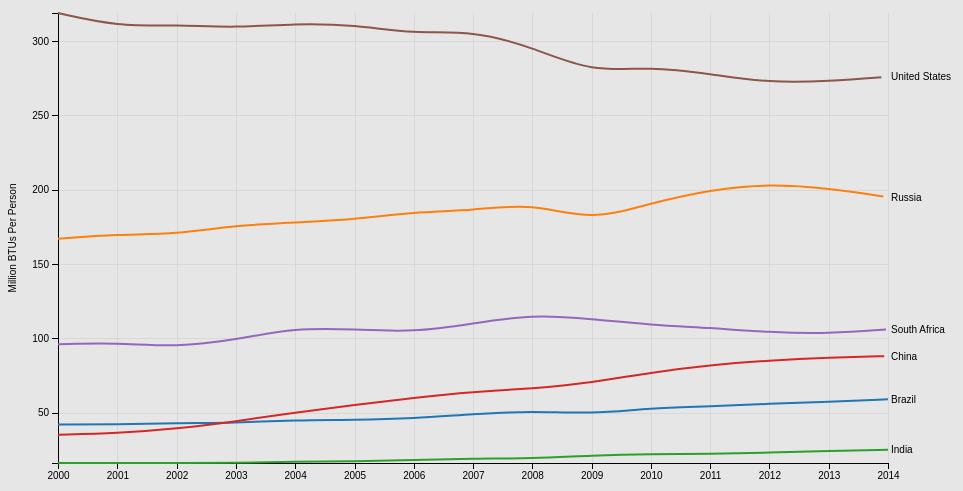
D3 v5 page, settled after 360 driven frames (6 s of simulated time); the page loaded 1 data file(s).


// ── MultilineChart.js
/*eslint-env es6*/
/*eslint-env browser*/
/*eslint no-console: 0*/
/*global d3 */

// Creating svg element and its properties.
var svg = d3.select("svg"),
    margin = {top: 20, right: 80, bottom: 30, left: 50},
    width = svg.attr("width") - margin.left - margin.right,
    height = svg.attr("height") - margin.top - margin.bottom,
    g = svg.append("g").attr("transform", "translate(" + margin.left + "," + margin.top + ")");

// gridlines in x axis function
function gridXaxis() {		
    return d3.axisBottom(x)
        .ticks(5)
}

// gridlines in y axis function
function gridYaxis() {		
    return d3.axisLeft(y)
        .ticks(5)
        
}
// To parse values into date object later.
var parseTime = d3.timeParse("%Y");

var x = d3.scaleTime().range([0, width]),
    y = d3.scaleLinear().range([height, 0]),
    z = d3.scaleOrdinal(d3.schemeCategory10);

// Used curve basis to interpolate data
var line = d3.line()
    .curve(d3.curveBasis)
    .x(function(d) { return x(d.date); })
    .y(function(d) { return y(d.country); });

var sub = [];
var data_array = [];

// Reading csv file as is without transposing rows and columns before.
d3.csv("BRICSdata.csv").then(function (data) {
  // Programmatically transposing rows and columns.
  data.forEach(function(d) { 
    for(var key in d) {
        var obj = {};
        if (key != "Country") {
            obj.date = key;
        }   
        Object.defineProperty(obj, d.Country, {
            value: d[key],
            enumerable: true
        });
        if (d[key] != d.Country){
            sub.push(obj)
        }
    }
    // sorting data structure by date value in ascending order.
    sub.sort(function compare(a, b) {
        var dateA = new Date(a.date);
        var dateB = new Date(b.date);
        return dateA - dateB;
    });  
    // Merging all country ECP values for common date.
    var obj2 = {};
    for(var i = 0; i < sub.length; i++){
        var year = sub[i].date;
        var prev_year = obj2[year] || {}; 
        obj2[year] = Object.assign(prev_year, sub[i])
    }
    // Finalizing dataset with columns key and its respective 
    // value pairs to be able to use columns.slice() method later on
    // for mapping.
    data_array = Object.values(obj2);
    data_array["columns"] = ["date", "Brazil", "Russia", "India", "China", "South Africa", 
    "United States"];
  }); 
  // From array data structure data_array, returning map of date and country 
  // EPC values into 'countries'.  
  var countries = data_array.columns.slice(1).map(function(id) {
    return {
      id: id,
      values: data_array.map(function(d) {
        return {date: parseTime(d.date), country: parseInt(d[id])};
      })
    };
  });
  //  Consists of the range from min to max value for years -> 2000-2014
  x.domain(d3.extent(data_array, function(d) { return parseTime(d.date); }));
  
  // Consists of range of EPC values.
  y.domain([
    d3.min(countries, function(c) { return d3.min(c.values, function(d) { return d.country; }); }),
    d3.max(countries, function(c) { return d3.max(c.values, function(d) { return d.country; }); })
  ]);
  //  Consists of country names
  z.domain(countries.map(function(c) { return c.id; }));
    
 // Adding the X gridlines.
  g.append("g")			
      .attr("class", "grid")
      .attr("transform", "translate(0," + height + ")")
      .call(gridXaxis()
          .ticks(10)
          .tickSize(-height)
          .tickFormat("")
      )

  // Adding the Y gridlines.
  g.append("g")			
      .attr("class", "grid")
      .call(gridYaxis()
          .tickSize(-width)
          .tickFormat("")
      )
  // Adding x axis.
  g.append("g")
      .attr("class", "axis axis--x")
      .attr("transform", "translate(0," + height + ")")
      .call(d3.axisBottom(x));
  // Adding y axis.
  g.append("g")
      .attr("class", "axis axis--y")
      .call(d3.axisLeft(y).ticks(7))
    .append("text")
      .attr("transform", "rotate(-90)")
      .attr("y", 6)
      .attr("dy", "0.71em")
      .attr("fill", "#000")
      .attr("y", 0-margin.left)
      .attr("x", 0-(height/2))
      .attr("dy", ".75em")
      .style("text-anchor", "middle")
      .text("Million BTUs Per Person");
   
      
  var country = g.selectAll(".country")
    .data(countries)
    .enter().append("g")
      .attr("class", "country");
    
  // Defining line path for the countries.
  var path = country.append("path")
      .attr("class", function(d) { return d.id; })
      .attr("d", function(d) { return line(d.values); })
      .style("stroke", function(d) { return z(d.id); })
      .attr("stroke-width", "2")
      .attr("fill", "none");

  // Getting length of the path or line representing the data for a country.
  var totalLength = path.node().getTotalLength();
    
  // Adding attributes and animation to path.
  path
    .attr("stroke-dasharray", totalLength + " " + totalLength)
    .attr("stroke-dashoffset", totalLength)
    .attr("class", "visualization")
    .attr("xlmns", "https:www.w3.org/2000/svg")
    .transition()
      .duration(2000)
      .attr("stroke-dashoffset", 0);
    
  // adding country name at the end of graph line.
  country.append("text")
      .datum(function(d) { return {id: d.id, value: d.values[d.values.length - 1]}; })
      .attr("transform", function(d) { return "translate(" + x(d.value.date) + "," + y(d.value.country) + ")"; })
      .attr("x", 3)
      .attr("dy", "0.35em")
      .style("font", "10px sans-serif")
      .text(function(d) { return d.id; })
      .style('opacity', 0)
       .transition()
       .duration(2000)
       .style('opacity', 1);

// If checkbox is clicked on, action performed in function selectDataset().
d3.selectAll("input")
	.on("click", selectDataset);
    
// This function filters the path so that when a box 
// is unchecked, animation of corresponding path which describes the line in   
// the graph is changed. 
function selectDataset()
{
	var value = this.value;
    var condition = this.checked;
	if (value === "Brazil" && condition === true)
	{
        path
            .filter(function (d,i) {return i==0;})
            .transition()
              .duration(2000)
              .attr("stroke-dashoffset", 0);
        country
            .filter(function (d, i) {return i==0;})
            .transition()
            .duration(2000)
              .style('opacity', 1)
        
	}
	else if (value === "Russia" && condition === true)
	{
        path
            .filter(function (d,i) {return i==1;})
            .transition()
              .duration(2000)
              .attr("stroke-dashoffset", 0);
        country
            .filter(function (d, i) {return i==1;})
            .transition()
            .duration(2000)
              .style('opacity', 1)
	}
	else if (value === "India" && condition === true)
	{
        path
            .filter(function (d,i) {return i==2;})
            .transition()
              .duration(2000)
              .attr("stroke-dashoffset", 0);
        country
            .filter(function (d, i) {return i==2;})
            .transition()
            .duration(2000)
              .style('opacity', 1)
        
	}
    else if (value === "China" && condition === true)
	{
        path
            .filter(function (d,i) {return i==3;})
            .transition()
              .duration(2000)
              .attr("stroke-dashoffset", 0);
        country
            .filter(function (d, i) {return i==3;})
            .transition()
            .duration(2000)
              .style('opacity', 1)
        
	}
    else if (value === "South Africa" && condition === true)
	{
        path
            .filter(function (d,i) {return i==4;})
            .transition()
              .duration(2000)
              .attr("stroke-dashoffset", 0);
        country
            .filter(function (d, i) {return i==4;})
            .transition()
            .duration(2000)
              .style('opacity', 1)
        
	}
    else if (value === "United States" && condition === true )
	{
        path
            .filter(function (d,i) {return i==5;})
            .transition()
              .duration(2000)
              .attr("stroke-dashoffset", 0);
        country
            .filter(function (d, i) {return i==5;})
            .transition()
            .duration(2000)
              .style('opacity', 1)
        
	}
    else if (value === "Brazil" && condition === false)
	{
        path
            .filter(function (d,i) {return i==0;})
            .transition()
              .duration(2000)
              .attr("stroke-dashoffset", totalLength);
        country
            .filter(function (d, i) {return i==0;})
            .transition()
            .duration(2000)
              .style('opacity', 0)
        
	}
    else if (value === "Russia" && condition === false)
	{
        path
            .filter(function (d,i) {return i==1;})
            .transition()
              .duration(2000)
              .attr("stroke-dashoffset", totalLength);
        country
           .filter(function (d, i) {return i==1;})
           .transition()
            .duration(2000)
              .style('opacity', 0)
        
	}
    else if (value === "India" && condition === false)
	{
        path
            .filter(function (d,i) {return i==2;})
            .transition()
              .duration(2000)
              .attr("stroke-dashoffset", totalLength);
        country
           .filter(function (d, i) {return i==2;})
           .transition()
            .duration(2000)
              .style('opacity', 0)
        
	}
    else if (value === "China" && condition === false)
	{
        path
            .filter(function (d,i) {return i==3;})
            .transition()
              .duration(2000)
              .attr("stroke-dashoffset", totalLength);
        country
            .filter(function (d, i) {return i==3;})
            .transition()
            .duration(2000)
              .style('opacity', 0)
        
	}
    else if (value === "South Africa" && condition === false)
	{
        path
            .filter(function (d,i) {return i==4;})
            .transition()
              .duration(2000)
              .attr("stroke-dashoffset", totalLength);
        country
            .filter(function (d, i) {return i==4;})
            .transition()
            .duration(2000)
              .style('opacity', 0)
	}
    else if (value === "United States" && condition === false)
    {
        path
            .filter(function (d,i) {return i==5;})
            .transition()
              .duration(2000)
              .attr("stroke-dashoffset", totalLength);
        country
            .filter(function (d, i) {return i==5;})
            .transition()
            .duration(2000)
              .style('opacity', 0)
        
	}
}
    
var mouseG = g.append("g")
                  .attr("class", "mouse-over-effects");

    // Adding vertical line
    mouseG.append("path") 
      .attr("class", "mouse-line")
      .style("stroke", "black")
      .style("stroke-width", "1px")
      .style("opacity", "0");
      
    // Collecting lines from the graph
    var lines = document.getElementsByClassName('visualization');

    // Instantiating variable to access all the lines through mouse cursor.
    var mousePerLine = mouseG.selectAll('.mouse-per-line')
                              .data(countries)
                              .enter()
                              .append("g")
                              .attr("class", "mouse-per-line");
    // Adding circle to line when mouse cursor is placed on chart.
    mousePerLine.append("circle")
                .attr("r", 7)
                .style("stroke", function(d) {
                  return z(d.id);
                })
                .style("fill", "none")
                .style("stroke-width", "1px")
                .style("opacity", "0");
    // Adding data value text to every line.
    mousePerLine.append("text")
      .attr("transform", "translate(10,-5)")
      .style("font", "12px sans-serif");

    // Capturing mouse movements.
    mouseG.append('svg:rect') 
      .attr('width', width) 
      .attr('height', height)
      .attr('fill', 'none')
      .attr('pointer-events', 'all')
      // If mouse is outside graph, lines, circles, and text are hidden.
      .on('mouseout', function() { 
        d3.select(".mouse-line")
          .style("opacity", "0");
        d3.selectAll(".mouse-per-line circle")
          .style("opacity", "0");
        d3.selectAll(".mouse-per-line text")
          .style("opacity", "0");
      })
      // If mouse on graph, line, circles and text are shown.
      .on('mouseover', function() { 
        d3.select(".mouse-line")
          .style("opacity", "1");
        d3.selectAll(".mouse-per-line circle")
          .style("opacity", "1");
        d3.selectAll(".mouse-per-line text")
          .style("opacity", "1");
      })
      // Function for mouse moving over grah. 
      .on('mousemove', function() { 
        var mouse = d3.mouse(this);
        d3.select(".mouse-line")
          .attr("d", function() {
            var d = "M" + mouse[0] + "," + height;
            d += " " + mouse[0] + "," + 0;
            return d;
          });
        var pos;
        d3.selectAll(".mouse-per-line")
          .attr("transform", function(d, i) {

            var beginning = 0,
                end = lines[i].getTotalLength(),
                target = null;
            var condition = true;
            while (condition){
              target = Math.floor((beginning + end) / 2);
              pos = lines[i].getPointAtLength(target);
              if ((target === end || target === beginning) && pos.x !== mouse[0]) {
                  break;
              }
              if (pos.x > mouse[0])      end = target;
              else if (pos.x < mouse[0]) beginning = target;
              else break; 
            }
            d3.select(this).select('text')
              .text(y.invert(pos.y).toFixed(2));
            return "translate(" + mouse[0] + "," + pos.y +")";
          });
      });   
});



### data: BRICSdata.csv
Country, 2000, 2001, 2002, 2003, 2004, 2005, 2006, 2007, 2008, 2009, 2010, 2011, 2012, 2013, 2014
Brazil, 42.52, 42.68, 43.24, 43.4, 45.26, 45.87, 46.95, 49.11, 51.33, 49.18, 53.87, 54.21, 56.06, 57.94, 59.3
Russia, 167.5, 170, 170, 176.9, 178.2, 180.1, 185.9, 186.8, 191.2, 179.7, 191.1, 200.2, 204.9, 201.4, 196
India, 16.55, 16.5, 16.7, 16.82, 17.44, 17.83, 18.48, 19.24, 19.89, 21.6, 22.27, 22.92, 23.76, 24.02, 25.24
China, 35.65, 36.83, 39.05, 44.35, 50.28, 55.26, 60.08, 64.64, 66.34, 70.52, 77.51, 82.73, 85.46, 87.78, 88.69
South Africa, 96.15, 97.59, 94.54, 99.86, 107.7, 106.2, 104.1, 110.1, 117, 113.1, 109.8, 107.7, 104.5, 103.2, 106.9
United States, 319.5, 310.4, 311, 309.1, 312.5, 311.1, 305.2, 307.6, 296.9, 279.8, 284, 278.8, 272.5, 273.8, 276